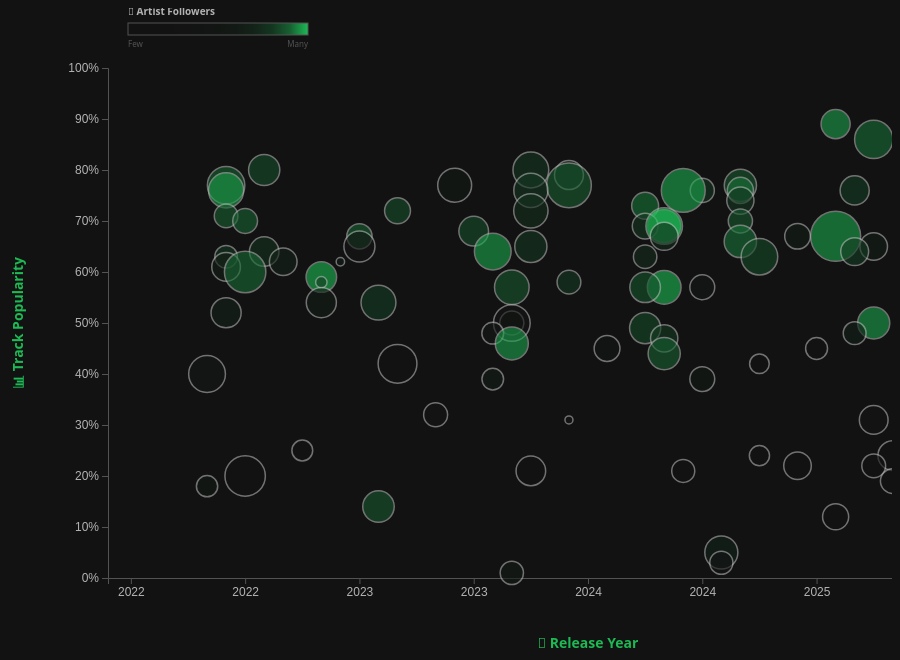
D3 v7 page, settled after 480 driven frames (8 s of simulated time); the page loaded 1 data file(s).


// ── script.js
// ============================================
// 🎯 STEP 1: LOADING DATA
// Difference #1 from Chart.js: Direct handling
// ============================================

d3.csv("spotify_sampled.csv").then(data => {
    
    // Numeric parsing and cleaning
    data.forEach(d => {
        d.track_popularity = +d.track_popularity;
        d.artist_popularity = +d.artist_popularity;
        d.artist_followers = +d.artist_followers;
        d.album_total_tracks = +d.album_total_tracks;
        d.track_duration_min = +d.track_duration_min;
        d.explicit = d.explicit === "TRUE";
        
        // Parse release date
        d.album_release_date = new Date(d.album_release_date);
        d.release_year = d.album_release_date.getFullYear();
        d.release_month = d.album_release_date.getMonth() + 1;
        // Add jittered x position
        d.jittered_x = d.release_year + (d.release_month / 12) - 0.5;
    });
    
    // Filter valid data
    data = data.filter(d => {
        return d.track_popularity > 0 && 
               d.artist_followers > 0 &&
               d.track_duration_min > 0 &&
               d.release_year >= 2021;
    })
    // Sort by popularity and take top 300
    .sort((a, b) => b.track_popularity - a.track_popularity)
    .slice(0, 300);
        
    
    // ============================================
    // 🎯 STEP 2: SVG SETUP
    // Difference #2: Total DOM control
    // With Chart.js: predefined canvas
    // With D3: build your SVG from scratch
    // ============================================
    
    const margin = {top: 60, right: 40, bottom: 80, left: 100};
    const width = 1100 - margin.left - margin.right;
    const height = 650 - margin.top - margin.bottom;
    
    const svg = d3.select("#visualization")
        .append("svg")
        .attr("width", width + margin.left + margin.right)
        .attr("height", height + margin.top + margin.bottom)
        .append("g")
        .attr("transform", `translate(${margin.left},${margin.top})`);
    
    // Add background
    svg.append("rect")
        .attr("width", width)
        .attr("height", height)
        .attr("fill", "#121212")
        .attr("opacity", 0.3)
        .attr("rx", 8);
    
    
    // ============================================
    // 🎯 STEP 3: SCALES - THE HEART OF D3
    // Difference #3: Customizable scales
    // Scales map data → pixels/colors
    // This is D3's true power!
    // ============================================
    
    // X SCALE: Release Year
    const xScale = d3.scaleLinear()
        .domain([
            d3.min(data, d => d.release_year) - 0.6,
            d3.max(data, d => d.release_year) + 0.6
        ])
        .range([0, width]);
    
    // Y SCALE: Track Popularity (0-100)
    const yScale = d3.scaleLinear()
        .domain([0, 100])
        .range([height, 0])
        .nice();
    
    // RADIUS SCALE: Track Duration (minutes)
    const radiusScale = d3.scaleSqrt()
        .domain([
            d3.min(data, d => d.track_duration_min),
            d3.max(data, d => d.track_duration_min)
        ])
        .range([4, 25]);
    
    // COLOR SCALE
    const colorScale = d3.scaleSqrt()
        .domain([
            d3.min(data, d => d.artist_followers),
            d3.max(data, d => d.artist_followers)
        ])
        .range(["#121212", "#1db954"])
        .interpolate(d3.interpolateRgb);
    
    
    // ============================================
    // 🎯 STEP 4: AXES
    // Difference #4: Axes generated from data
    // ============================================
    
    const xAxis = d3.axisBottom(xScale)
        .ticks(8)
        .tickFormat(d => `${Math.round(d)}`);
    
    const yAxis = d3.axisLeft(yScale)
        .ticks(8)
        .tickFormat(d => `${d}%`);
    
    // X Axis
    svg.append("g")
        .attr("class", "axis x-axis")
        .attr("transform", `translate(0,${height})`)
        .call(xAxis)
        .selectAll("text")
        .style("fill", "#b3b3b3");
    
    // Y Axis
    svg.append("g")
        .attr("class", "axis y-axis")
        .call(yAxis)
        .selectAll("text")
        .style("fill", "#b3b3b3");
    
    // X Axis Label
    svg.append("text")
        .attr("x", width / 2)
        .attr("y", height + 70)
        .attr("text-anchor", "middle")
        .style("font-size", "14px")
        .style("fill", "#1db954")
        .style("font-weight", "bold")
        .text("📅 Release Year");
    
    // Y Axis Label
    svg.append("text")
        .attr("transform", "rotate(-90)")
        .attr("x", -height / 2)
        .attr("y", -85)
        .attr("text-anchor", "middle")
        .style("font-size", "14px")
        .style("fill", "#1db954")
        .style("font-weight", "bold")
        .text("📊 Track Popularity");
    
    
    // ============================================
    // 🎯 STEP 5: DATA BINDING - D3'S MAGIC
    // Difference #5: Join pattern (enter/update/exit)
    // This is IMPOSSIBLE with Chart.js!
    // ============================================
    
    const bubbles = svg.selectAll("circle")
        .data(data)
        .enter()
        .append("circle")
        .attr("cx", d => xScale(d.jittered_x))
        .attr("cy", d => yScale(d.track_popularity))
        .attr("r", 0)  // Start at 0 for animation
        .attr("fill", d => colorScale(d.artist_followers))
        .attr("opacity", 0.6)
        .attr("stroke", "#b3b3b3")
        .attr("stroke-width", 1.5);
    
    
    // ============================================
    // 🎯 STEP 6: COLOR LEGEND
    // Difference #6: Customizable components
    // ============================================
    
    const legendWidth = 180;
    const legendHeight = 12;
    
    const legend = svg.append("g")
        .attr("class", "legend")
        .attr("transform", `translate(20, -45)`);
    
    // Gradient for legend
    const defs = svg.append("defs");
    const gradient = defs.append("linearGradient")
        .attr("id", "legend-gradient")
        .attr("x1", "0%")
        .attr("x2", "100%");
    
    const numStops = 10;
    const colorDomain = colorScale.domain();
    for (let i = 0; i <= numStops; i++) {
        const value = colorDomain[0] * Math.pow(colorDomain[1] / colorDomain[0], i / numStops);
        gradient.append("stop")
            .attr("offset", `${(i / numStops) * 100}%`)
            .attr("stop-color", colorScale(value));
    }
    
    // Gradient rectangle
    legend.append("rect")
        .attr("width", legendWidth)
        .attr("height", legendHeight)
        .style("fill", "url(#legend-gradient)")
        .style("stroke", "#535353")
        .style("stroke-width", 1);
    
    // Legend title
    legend.append("text")
        .attr("x", 0)
        .attr("y", -8)
        .style("font-size", "10px")
        .style("fill", "#b3b3b3")
        .style("font-weight", "bold")
        .text("👥 Artist Followers");
    
    // Min-max labels
    legend.append("text")
        .attr("x", 0)
        .attr("y", legendHeight + 12)
        .style("font-size", "8px")
        .style("fill", "#535353")
        .text("Few");
    
    legend.append("text")
        .attr("x", legendWidth)
        .attr("y", legendHeight + 12)
        .attr("text-anchor", "end")
        .style("font-size", "8px")
        .style("fill", "#535353")
        .text("Many");
    
    
    // ============================================
    // 🎯 STEP 7: ANIMATED TRANSITIONS
    // Difference #7: Smooth and controllable transitions
    // ============================================
    
    bubbles.transition()
        .duration(2000)
        .delay((d, i) => i * 15)
        .ease(d3.easeElasticOut)
        .attr("r", d => radiusScale(d.track_duration_min));
    
    
    // ============================================
    // 🎯 STEP 8: INTERACTIVITY
    // Difference #8: Custom events on each element
    // ============================================
    
    const tooltip = d3.select("#tooltip");
    const fmt = n => n >= 1e6 ? (n/1e6).toFixed(1)+"M" : n >= 1e3 ? (n/1e3).toFixed(0)+"K" : n;
    
    bubbles
        .on("mouseover", function(event, d) {
            // Highlight this bubble
            d3.select(this)
                .transition().duration(200)
                .attr("r", radiusScale(d.track_duration_min) * 1.5)
                .attr("stroke", "#1db954")
                .attr("stroke-width", 3)
                .attr("opacity", 1);
            
            // Dim others
            bubbles.filter(b => b !== d)
                .transition().duration(200)
                .attr("opacity", 0.15);
        })
        .on("mouseout", function(event, d) {
            // Reset ALL bubbles to their original state
            bubbles
                .transition().duration(200)
                .attr("r", b => radiusScale(b.track_duration_min))
                .attr("stroke", "#b3b3b3")
                .attr("stroke-width", 1.5)
                .attr("opacity", 0.6);
        })
        .on("click", function(event, d) {
            event.stopPropagation();
            
            tooltip.classed("visible", true)
                .html(`<strong>${d.track_name}</strong><br>by ${d.artist_name}<br>📅 ${d.release_year} • 📊 ${d.track_popularity}%<br>👥 ${fmt(d.artist_followers)} • ⏱ ${d.track_duration_min.toFixed(1)}min`)
                .style("left", (event.pageX + 15) + "px")
                .style("top", (event.pageY - 28) + "px");
        });
    
    // Hide tooltip on outside click
    d3.select(document).on("click", () => tooltip.classed("visible", false));
    
    
    // ============================================
    // 🎯 RECAP: WHY D3.js?
    // ============================================
    /*
    
    📊 WHAT THIS CHART SHOWS:
    - X Axis: Release Year (timeline)
    - Y Axis: Track Popularity (0-100)
    - Circle size: Track duration (minutes)
    - Circle color: Artist Followers (logarithmic)
    
    🖱 INTERACTION:
    - Hover: highlight bubble + dim others
    - Click: show detailed tooltip
    - Click outside: hide tooltip
    
    Chart.js vs D3.js:
    
    Chart.js:
    ✅ Fast for standard charts
    ✅ Simple configuration
    ❌ Limited to predefined charts
    ❌ Hard to customize
    ❌ Canvas (not SVG)
    ❌ Max 2-3 dimensions realistically
    
    D3.js:
    ✅ Total control
    ✅ Manipulable SVG
    ✅ Powerful data binding
    ✅ Smooth transitions
    ✅ Any imaginable visualization
    ✅ 4+ dimensions easily!
    ⚠ Steeper learning curve
    
    📚 The 5 key concepts (the 20% that explains 80%):
    
    1. 📊 SELECTIONS: d3.select() / d3.selectAll()
       → Select DOM elements like jQuery
       → Foundation of everything in D3
    
    2. 📈 DATA BINDING: .data().enter().append()
       → Bind data to visual elements
       → Each circle = one song
       → THIS is what differentiates D3
    
    3. 📏 SCALES: xScale, yScale, radiusScale, colorScale
       → Convert data into SVG coordinates
       → 4 scales = 4 visual dimensions!
       → This is THE most powerful concept!
    
    4. 🎬 TRANSITIONS: .transition().duration()
       → Smooth animations on any attribute
       → Automatic 60fps
       → Visual connection between states
    
    5. 🎯 EVENTS: .on("mouseover", ...) 
       → Total interactivity on each element
       → Highlight + dim effect
       → None of this is possible with Canvas!
    
    */
    
}).catch(error => {
    console.error("❌ Data loading error:", error);
    d3.select("#visualization")
        .append("div")
        .style("text-align", "center")
        .style("padding", "50px")
        .style("color", "#b3b3b3")
        .html(`
            <h2 style="color: #1db954;">⚠ File not found</h2>
            <p>Make sure "spotify_sampled.csv" is in the same folder</p>
            <p style="color: #535353; font-size: 0.9em;">Looking for: spotify_sampled.csv</p>
        `);
});

### data: spotify_sampled.csv
track_id, track_name, track_number, track_popularity, explicit, artist_name, artist_popularity, artist_followers, artist_genres, album_id, album_name, album_release_date, album_total_tracks, album_type, track_duration_min
1zv3WFUbZ5vPxFq9I2jAU1, We Found Love, 3, 61, FALSE, Rihanna, 90, 68997177, pop, r&b, 16ySsalaP2FiKVDlYCWnYh, Talk That Talk (Explicit), 2011-01-01, 11, album, 3.58
3w8qTyOMX9vmm4aKYVl4uS, Mahrex of Isoko, 4, 21, TRUE, Mahrex, 9, 127, alté, 0ui6M2D9ZHDIxuXruIQGra, Blackowl, 2023-09-29, 4, single, 3.12
3NO0uDaqtPzSSU9GAj39hC, Sleepless (feat. GoldFord), 1, 48, TRUE, Restricted, 60, 157326, hard techno, hypertechno, 3748XL91ovL1Tpni1BWAor, Sleepless (feat. GoldFord), 2023-07-21, 1, single, 2.29
1fBl642IhJOE5U319Gy2Go, Animal, 3, 72, FALSE, Neon Trees, 64, 1284368, N/A, 7xpjpdislqMXOCw5xsDt4g, Habits, 2010-01-01, 8, album, 3.53
78aURwMzynDMan7DfSWwsI, Loft Music, 8, 50, TRUE, The Weeknd, 94, 112995439, r&b pop, alternative r&b, hip hop, synth…, 2XGEyGU76kj55OdHWynX0S, Trilogy, 2012-11-13, 30, album, 6.05
5Y6nVaayzitvsD5F7nr3DV, West Coast, 5, 82, FALSE, Lana Del Rey, 88, 51798111, alternative pop, indie pop, 1ORxRsK3MrSLvh7VQTF01F, Ultraviolence (Deluxe), 2014-01-01, 14, album, 4.27
6IadkySzhPNWU0ZrXhVimN, In Ash, 2, 42, TRUE, Hurricane on Saturn, 39, 4952, N/A, 7LCWMz5qhflYOFta2pkrBE, Φnx, 2023-02-24, 11, album, 4.27
19RybK6XDbAVpcdxSbZL1o, Apple, 11, 76, FALSE, Charli xcx, 82, 6322030, hyperpop, art pop, 2lIZef4lzdvZkiiCzvPKj7, BRAT, 2024-06-07, 15, album, 2.52
3WWAvWDBQANpJeNbvVbjMg, Heartbeat, 6, 1, TRUE, Childish Gambino, 78, 14561716, N/A, 32KdoFFhgjCLdU0DWL71tx, Camp, 2011-11-15, 13, album, 4.49
3S8F1vuqoL7pxHb395XJ7q, Getting Older (Time Is Ticking), 1, 22, FALSE, J 2 5, 7, 34, N/A, 4g77ee5w9A2mE2gd8pTQcH, Getting Older (Time Is Ticking), 2024-11-25, 1, single, 2.89
5k27aU7U4U0NvV3vx2EXW0, A Lannister Always Pays His Debts, 2, 0, FALSE, Ramin Djawadi, 65, 718418, soundtrack, 4BeqCe1wUbHgAQTZmLebed, Game Of Thrones (Music from the HBO® Ser…, 2013-06-04, 19, album, 2.84
5G6fY8QYk5azqSRGI9FMpa, dandelion, 17, 50, FALSE, Ariana Grande, 90, 107401919, pop, 6kXXIMyzRgQeai4A0DsXOn, eternal sunshine deluxe: brighter days a…, 2025-03-28, 19, album, 3.41
5AnCLGg35ziFOloEnXK4uu, Adore You, 1, 77, FALSE, Miley Cyrus, 81, 26561582, country pop, rock, hip hop, experimental, 3RDqXDc1bAETps54MSSOW0, Bangerz (Deluxe Version), 2013-10-04, 16, album, 4.64
181yGUB8xEh4LfK8KhC4Wa, Siren sounds (bonus), 15, 76, FALSE, Tate McRae, 88, 9256589, pop, 6KaEpgeZQF6ZVVAmSoZUrb, So Close To What, 2025-02-24, 16, album, 3.06
4rsW3WCZBGwhHfJWuHRwyT, Home, 2, 1, FALSE, Phillip Phillips, 60, 1139139, folk pop, 773GsAWk3z8mGgMDeR7n1A, The World From The Side Of The Moon (Del…, 2013-01-01, 18, album, 3.5
0FA4wrjDJvJTTU8AepZTup, Watch This - ARIZONATEARS Pluggnb Remix, 1, 72, TRUE, Lil Uzi Vert, 82, 19255400, melodic rap, 3VvPLpCZR5viLBFTbzm6E1, Watch This (ARIZONATEARS Pluggnb Remix), 2023-02-05, 1, single, 2.71
1r3myKmjWoOqRip99CmSj1, Don't Wanna Go Home, 1, 63, FALSE, Jason Derulo, 76, 12460618, N/A, 31tCg5RXhY5jpagfCPcQa2, Future History (Deluxe Edition), 2011-09-16, 14, album, 3.43
7eZ7ODAt9cALYnWLO8F6Fd, D.D., 1, 52, FALSE, The Weeknd, 93, 112957721, r&b pop, alternative r&b, hip hop, synth…, 5EbpxRwbbpCJUepbqVTZ1U, Trilogy, 2012-11-13, 30, album, 4.59
4bCPIiB3tV9oPW2NUXVeh2, Enemies, 1, 25, FALSE, Ericovich, 41, 11026, nightcore, 5d5gdCeJbaJyBijHdsrZbL, Enemies, 2022-09-16, 1, single, 2.19
7fPSEiiNsZ5JybOoXLkaZN, My Mind, 5, 52, FALSE, Suki Waterhouse, 68, 1391888, N/A, 2ccGlDnYg0D9qAZHDq55Vm, I Can't Let Go, 2022-05-06, 10, album, 3.18
2tTmW7RDtMQtBk7m2rYeSw, Quevedo: Bzrp Music Sessions, Vol. 52, 1, 80, FALSE, Bizarrap, 76, 18192021, argentine trap, trap latino, urbano lati…, 4PNqWiJAfjj32hVvlchV5u, Quevedo: Bzrp Music Sessions, Vol. 52, 2022-07-06, 1, single, 3.31
5ZoXZbzob3CSAxVxzRcTOb, I See - Sped Up, 2, 45, TRUE, Rumelis, 48, 8682, dark r&b, 27UTqkjEGsy0JcjmV5udDo, I See, 2024-12-19, 3, single, 2.3
4tYFy8ALRjIZvnvSLw5lxN, Party, 11, 76, TRUE, Bad Bunny, 95, 102571645, reggaeton, trap latino, urbano latino, l…, 3RQQmkQEvNCY4prGKE6oc5, Un Verano Sin Ti, 2022-05-06, 23, album, 3.79
6NFVMrNI3mHeFSAwdbAYfU, Luv Deluxe, 7, 46, FALSE, Cinnamon Chasers, 43, 47996, synthwave, 4atwagTKLpazdKchxdJEnI, A Million Miles from Home, 2011-01-01, 12, album, 4.55
5AqiaZwhmC6dIbgWrD5SzV, Peso Pluma: Bzrp Music Sessions, Vol. 55, 1, 68, TRUE, Bizarrap, 76, 18188680, argentine trap, trap latino, urbano lati…, 5dKPhEYBhP8j85HcxQfaw6, Peso Pluma: Bzrp Music Sessions, Vol. 55, 2023-06-01, 1, single, 3.13
7rdHxPQimXkOcmUmsfGhxY, Trim, 1, 1, TRUE, YUNG ALPO, 24, 166, N/A, 2oLtKEcuXiyWnsuHIUlNTF, Trim, 2025-10-24, 1, single, 2.62
3UDqYP3Sa9phBFAATXOixA, In The Rain, 8, 68, FALSE, Addison Rae, 74, 1364231, N/A, 2ffVa2UhHUDwMHnr685zJ4, Addison, 2025-06-06, 12, album, 3.56
4TaY35s44Bf6OQnRK4R8Y5, West Coast, 1, 53, FALSE, The Neighbourhood, 83, 21598900, N/A, 2RIzTjf0GcKm1I2FQV19zw, The Love Collection, 2013-12-10, 3, compilation, 4.22
7brQHA2CgQpcMBiOlfiXYb, Afraid, 2, 76, TRUE, The Neighbourhood, 83, 21591569, N/A, 4xkM0BwLM9H2IUcbYzpcBI, I Love You., 2013-04-22, 11, album, 4.18
5mLjj7Fm5LwzNp6WSwsJIw, Easy On Me, 1, 21, FALSE, A17N, 27, 893, latin house, hypertechno, 0CcukrMFxh8zidJQHXF4uQ, Easy On Me, 2024-05-17, 1, single, 2.41
5cc9Zbfp9u10sfJeKZ3h16, 3005, 9, 4, TRUE, Childish Gambino, 78, 14559779, N/A, 62yjWIhnATHxPqGbgC9Lqr, Because the Internet, 2013-12-10, 19, album, 3.9
3iRoXGFrF8O0jTul6LAmus, Under Your Spell, 2, 77, FALSE, Snow Strippers, 65, 330171, electroclash, witch house, 56hrhzHAOsm5C7kSXzF4kh, April Mixtape 3, 2023-05-05, 16, album, 3.64
3YOkRTqknv92aUyOXcTxVg, Can't Forget You, 1, 57, FALSE, LUM!X, 63, 224322, slap house, melbourne bounce, 17p2hpEP5OkJnFZpbsL3wC, Can't Forget You, 2024-06-21, 1, single, 2.6
76ZM9zykOducwZYWRjYsll, DEAD WEIGHT, 1, 22, FALSE, Maya Kuriel, 19, 9683, N/A, 4SH3mhj3YJ8C5LlGTE8Vx5, DEAD WEIGHT, 2025-03-21, 1, single, 2.49
5kDgJffgJ0lYHTSiaXFWNw, BABY I'M BACK, 1, 74, TRUE, The Kid LAROI, 79, 6593079, N/A, 30H0cGghxhBJ93v4h28XEt, THE FIRST TIME (DELUXE VERSION), 2024-08-09, 28, album, 2.85
… [head cut at 6 KiB]